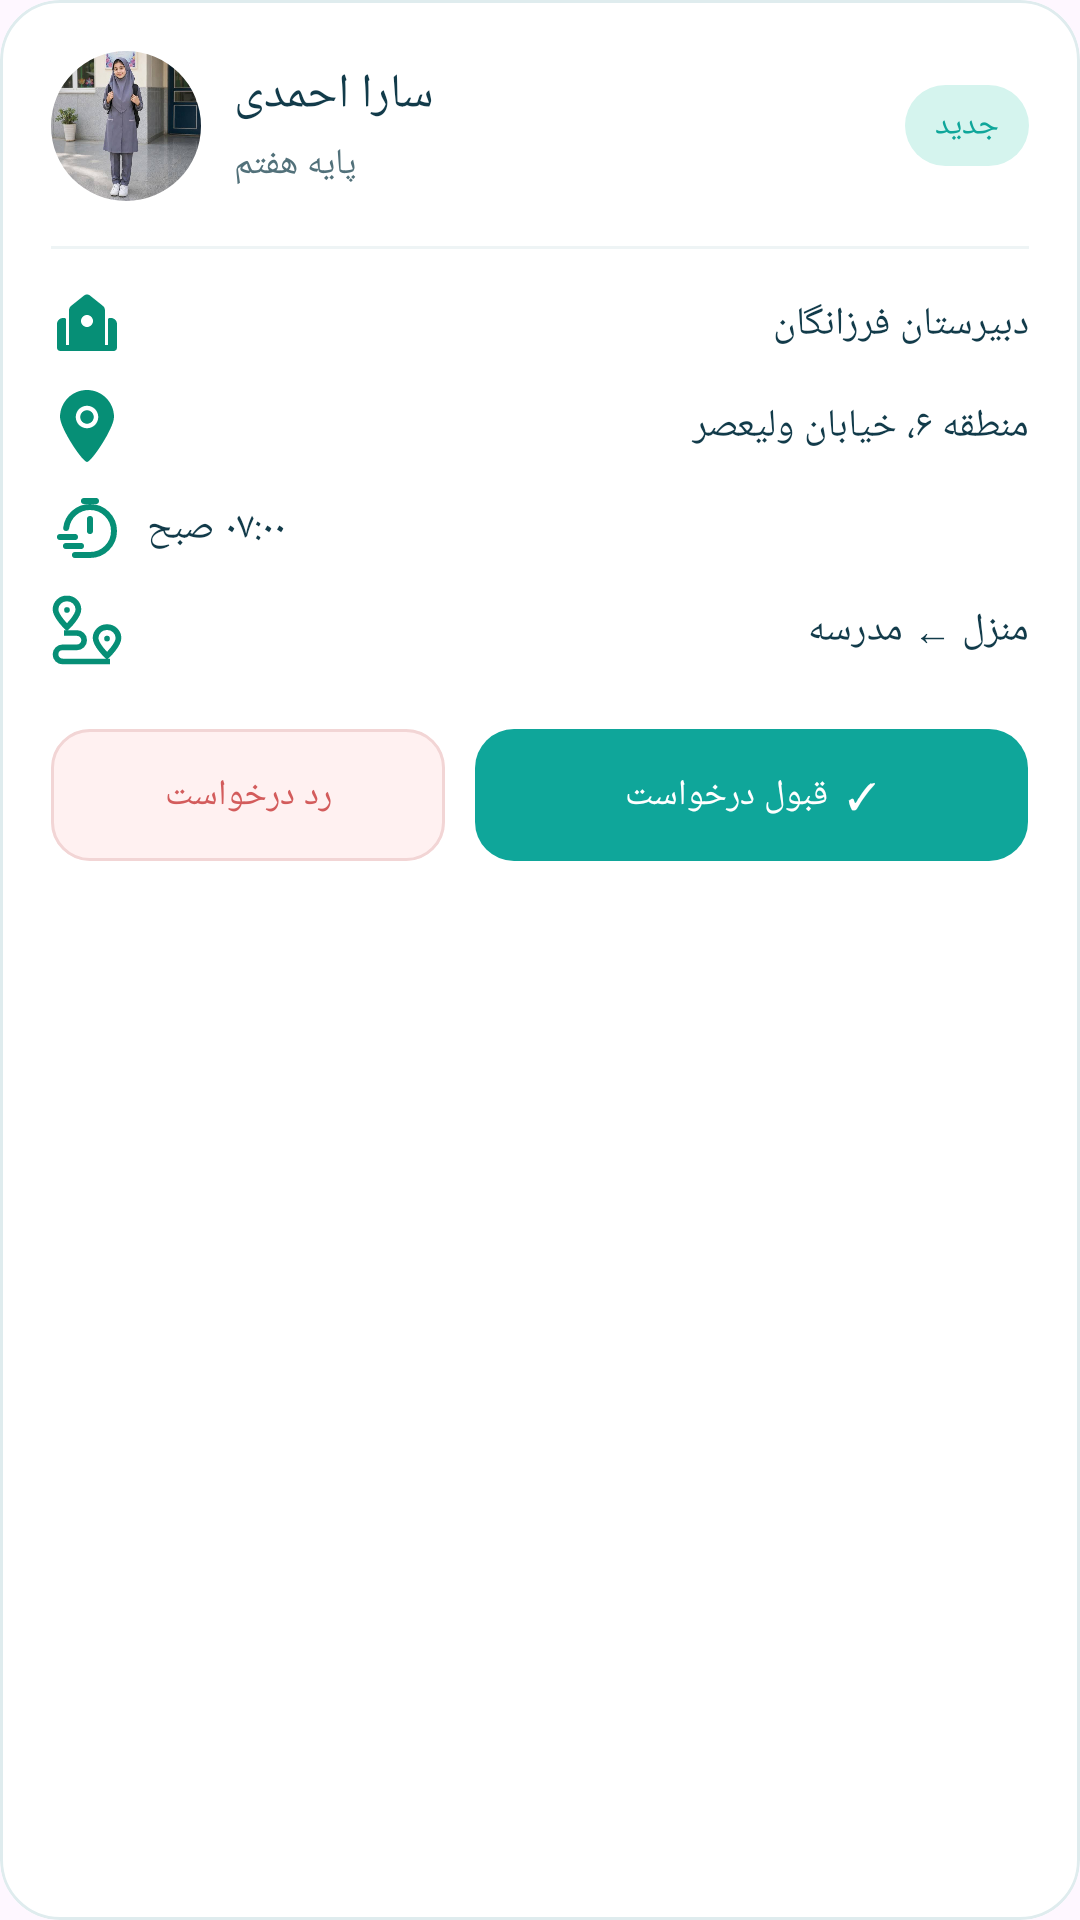

The Android layout XML behind this screen, and the referenced resources:
<!-- AndroidManifest.xml: application theme Theme.Rahban3 -->
<!-- res/layout/driver_item_request.xml -->
<?xml version="1.0" encoding="utf-8"?>


<com.google.android.material.card.MaterialCardView
    xmlns:android="http://schemas.android.com/apk/res/android"
    xmlns:app="http://schemas.android.com/apk/res-auto"
    android:id="@+id/requestCard"
    android:layout_width="match_parent"
    android:layout_height="wrap_content"
    android:layout_marginBottom="12dp"
    app:cardBackgroundColor="@android:color/white"
    app:cardCornerRadius="20dp"
    app:cardElevation="0dp"
    app:strokeColor="#DFECEE"
    app:strokeWidth="1dp">

    <LinearLayout
        android:layout_width="match_parent"
        android:layout_height="wrap_content"
        android:orientation="vertical"
        android:padding="17dp">


        

        <LinearLayout
            android:layout_width="match_parent"
            android:layout_height="wrap_content"
            android:gravity="center_vertical">
            

            <com.google.android.material.imageview.ShapeableImageView
                android:id="@+id/txtDriverAvatar"
                android:layout_width="50dp"
                android:layout_height="50dp"
                android:src="@drawable/child"
                android:scaleType="centerCrop"
                android:contentDescription="تصویر راننده"
                app:shapeAppearanceOverlay="@style/CircleImageView" />

            <LinearLayout
                android:layout_width="0dp"
                android:layout_height="wrap_content"
                android:layout_weight="1"
                android:orientation="vertical"
                android:layout_marginStart="11dp">

                <TextView
                    android:id="@+id/txtStudentName"
                    android:layout_width="wrap_content"
                    android:layout_height="wrap_content"
                    android:text="سارا احمدی"
                    android:textColor="#123B4A"
                    android:textSize="16sp"
                    android:fontFamily="sans-serif-medium" />

                <TextView
                    android:id="@+id/txtStudentGrade"
                    android:layout_width="wrap_content"
                    android:layout_height="wrap_content"
                    android:layout_marginTop="4dp"
                    android:text="پایه هفتم"
                    android:textColor="#52717A"
                    android:textSize="12sp" />

            </LinearLayout>


            <TextView
                android:id="@+id/txtNew"
                android:layout_width="wrap_content"
                android:layout_height="wrap_content"
                android:text="جدید"
                android:textColor="#0FA69A"
                android:textSize="11sp"
                android:fontFamily="sans-serif-medium"
                android:background="@drawable/bg_bus_icon"
                android:paddingStart="10dp"
                android:paddingEnd="10dp"
                android:paddingTop="6dp"
                android:paddingBottom="6dp" />

        </LinearLayout>


        

        <View
            android:layout_width="match_parent"
            android:layout_height="1dp"
            android:layout_marginTop="15dp"
            android:background="#EEF4F5" />


        

        <LinearLayout
            android:layout_width="match_parent"
            android:layout_height="wrap_content"
            android:layout_marginTop="13dp"
            android:gravity="center_vertical">

            <ImageView
                android:layout_width="24dp"
                android:layout_height="24dp"
                android:src="@drawable/ic_school"
                app:tint="@color/driver_main"
                android:contentDescription="مدرسه" />

            <TextView
                android:id="@+id/txtSchool"
                android:layout_width="0dp"
                android:layout_height="wrap_content"
                android:layout_weight="1"
                android:layout_marginStart="8dp"
                android:text="دبیرستان فرزانگان"
                android:textColor="#123B4A"
                android:textSize="13sp" />

        </LinearLayout>


        

        <LinearLayout
            android:layout_width="match_parent"
            android:layout_height="wrap_content"
            android:layout_marginTop="10dp"
            android:gravity="center_vertical">

            <ImageView
                android:layout_width="24dp"
                android:layout_height="24dp"
                android:src="@drawable/ic_location"
                app:tint="@color/driver_main"
                android:contentDescription="موقعیت" />

            <TextView
                android:id="@+id/txtAddress"
                android:layout_width="0dp"
                android:layout_height="wrap_content"
                android:layout_weight="1"
                android:layout_marginStart="8dp"
                android:text="منطقه ۶، خیابان ولیعصر"
                android:textColor="#123B4A"
                android:textSize="13sp" />

        </LinearLayout>


        

        <LinearLayout
            android:layout_width="match_parent"
            android:layout_height="wrap_content"
            android:layout_marginTop="10dp"
            android:gravity="center_vertical">

            <ImageView
                android:layout_width="24dp"
                android:layout_height="24dp"
                android:src="@drawable/ic_clock"
                app:tint="@color/driver_main"
                android:contentDescription="ساعت" />

            <TextView
                android:id="@+id/txtTime"
                android:layout_width="wrap_content"
                android:layout_height="wrap_content"
                android:layout_marginStart="8dp"
                android:text="۰۷:۰۰ صبح"
                android:textColor="#123B4A"
                android:textSize="13sp" />

        </LinearLayout>


        

        <LinearLayout
            android:layout_width="match_parent"
            android:layout_height="wrap_content"
            android:layout_marginTop="10dp"
            android:gravity="center_vertical">

            <ImageView
                android:layout_width="24dp"
                android:layout_height="24dp"
                android:src="@drawable/ic_route"
                app:tint="@color/driver_main"
                android:contentDescription="مسیر" />

            <TextView
                android:id="@+id/txtRoute"
                android:layout_width="0dp"
                android:layout_height="wrap_content"
                android:layout_weight="1"
                android:layout_marginStart="8dp"
                android:text="منزل ← مدرسه"
                android:textColor="#123B4A"
                android:textSize="13sp" />

        </LinearLayout>


        

        <LinearLayout
            android:layout_width="match_parent"
            android:layout_height="52dp"
            android:layout_marginTop="17dp"
            android:orientation="horizontal">

            <com.google.android.material.button.MaterialButton
                android:id="@+id/btnReject"
                android:layout_width="0dp"
                android:layout_height="match_parent"
                android:layout_weight="1"
                android:layout_marginEnd="5dp"
                android:text="رد درخواست"
                android:textColor="#D35C5C"
                android:textSize="12sp"
                app:backgroundTint="#FFF1F1"
                app:cornerRadius="13dp"
                app:strokeColor="#F2D5D5"
                app:strokeWidth="1dp" />

            <com.google.android.material.button.MaterialButton
                android:id="@+id/btnAccept"
                android:layout_width="0dp"
                android:layout_height="match_parent"
                android:layout_weight="1.4"
                android:layout_marginStart="5dp"
                android:text="✓  قبول درخواست"
                android:textColor="@android:color/white"
                android:textSize="12sp"
                android:fontFamily="sans-serif-medium"
                app:backgroundTint="#0FA69A"
                app:cornerRadius="13dp" />

        </LinearLayout>

    </LinearLayout>

</com.google.android.material.card.MaterialCardView>
<!-- resources referenced by this layout -->
<resources>
  <color name="driver_main">#068F76</color>
  <!-- drawable bg_bus_icon (drawable) -->
  <?xml version="1.0" encoding="utf-8"?>
  
  <shape xmlns:android="http://schemas.android.com/apk/res/android">
      <solid android:color="#D5F4EE" />
      <corners android:radius="18dp"/>
  </shape>
  <!-- drawable ic_clock (drawable) -->
  <vector xmlns:android="http://schemas.android.com/apk/res/android"
      android:width="800dp"
      android:height="800dp"
      android:viewportWidth="24"
      android:viewportHeight="24">
    <path
        android:pathData="M5.062,12C5.554,8.054 8.92,5 13,5C17.418,5 21,8.582 21,13C21,17.418 17.418,21 13,21H8M13,13V9M11,3H15M3,15H8M5,18H10"
        android:strokeLineJoin="round"
        android:strokeWidth="2"
        android:fillColor="#00000000"
        android:strokeColor="#000000"
        android:strokeLineCap="round"/>
  </vector>
  <!-- drawable ic_location (drawable) -->
  <vector xmlns:android="http://schemas.android.com/apk/res/android"
      android:width="800dp"
      android:height="800dp"
      android:viewportWidth="32"
      android:viewportHeight="32">
    <path
        android:pathData="M16,9C14.343,9 13,10.343 13,12C13,13.657 14.343,15 16,15C17.657,15 19,13.657 19,12C19,10.343 17.657,9 16,9L16,9ZM16,17C13.239,17 11,14.762 11,12C11,9.238 13.239,7 16,7C18.761,7 21,9.238 21,12C21,14.762 18.761,17 16,17L16,17ZM16,0C9.373,0 4,5.373 4,12C4,17.018 14.005,32.011 16,32C17.964,32.011 28,16.95 28,12C28,5.373 22.627,0 16,0L16,0Z"
        android:strokeWidth="1"
        android:fillColor="#cc0136"
        android:fillType="evenOdd"
        android:strokeColor="#00000000"/>
  </vector>
  <!-- drawable ic_school (drawable) -->
  <vector xmlns:android="http://schemas.android.com/apk/res/android"
      android:width="800dp"
      android:height="800dp"
      android:viewportWidth="24"
      android:viewportHeight="24">
    <path
        android:pathData="M11.063,2.469C11.572,2.062 12.279,2.033 12.816,2.382L12.937,2.469L17.249,5.919C17.676,6.26 17.943,6.76 17.992,7.299L18,7.48L18,19L19,19L19,10.5C19,10.254 19.177,10.05 19.41,10.008L19.5,10L20,10C21.054,10 21.918,10.816 21.995,11.851L22,12L22,19.9C22,20.467 21.571,20.934 21.02,20.993L20.9,21L3.1,21C2.533,21 2.066,20.571 2.006,20.02L2,19.9L2,12C2,10.946 2.816,10.082 3.851,10.005L4,10L4.5,10C4.745,10 4.95,10.177 4.992,10.41L5,10.5L5,19L6,19L6,7.48C6,6.934 6.224,6.414 6.614,6.038L6.751,5.919L11.063,2.469ZM12,9C10.895,9 10,9.895 10,11C10,12.104 10.895,13 12,13C13.105,13 14,12.104 14,11C14,9.895 13.105,9 12,9Z"
        android:strokeWidth="1"
        android:fillColor="#cc0136"
        android:fillType="evenOdd"
        android:strokeColor="#00000000"/>
  </vector>
  <style name="CircleImageView" parent="">
          <item name="cornerFamily">rounded</item>
          <item name="cornerSize">50%</item>
      </style>
  <style name="Theme.Rahban3" parent="Base.Theme.Rahban3" />
  <style name="Base.Theme.Rahban3" parent="Theme.Material3.DayNight.NoActionBar">
          
          
      </style>
</resources>
